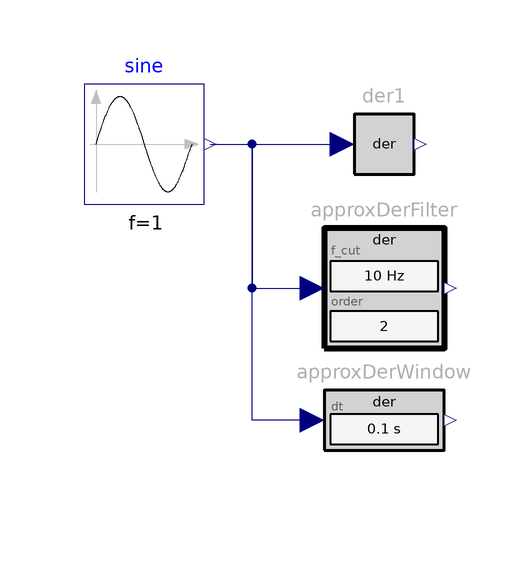

The component connection diagram of the Modelica model below, drawn from its own Placement and Line annotations.

model Derivatives
      "Examples for DerXXX (various ways to compute derivatives of signals)"
       extends Modelica.Icons.Example;

      Requirements.SignalAnalysis.ExactDerivative der1
        annotation (Placement(transformation(extent={{-40,20},{-20,40}})));
      Requirements.SignalAnalysis.ApproximateDerivativeWithFilter
        approxDerFilter(f_cut=10)
        annotation (Placement(transformation(extent={{-40,-4},{-20,16}})));
      Modelica.Blocks.Sources.Sine sine(
        amplitude=2,
        f=1,
        phase=0.78539816339745)
        annotation (Placement(transformation(extent={{-80,20},{-60,40}})));
      Requirements.SignalAnalysis.ApproximateDerivativeWithWindow
        approxDerWindow(dt=0.1)
        annotation (Placement(transformation(extent={{-40,-26},{-20,-6}})));
    equation
      connect(sine.y, der1.u) annotation (Line(
          points={{-59,30},{-37,30}},
          color={0,0,127},
          smooth=Smooth.None));
      connect(sine.y, approxDerFilter.u) annotation (Line(
          points={{-59,30},{-52,30},{-52,6},{-42,6}},
          color={0,0,127},
          smooth=Smooth.None));
      connect(approxDerWindow.u, der1.u) annotation (Line(
          points={{-42,-16},{-52,-16},{-52,30},{-37,30}},
          color={0,0,127},
          smooth=Smooth.None));
      annotation (Diagram(coordinateSystem(preserveAspectRatio=false, extent={{
                -100,-100},{100,100}}), graphics), experiment(StopTime=2),
        Documentation(info="<html>
<p>
Using the signal analysis blocks
<a href=\"modelica://Requirements.SignalAnalysis.ExactDerivative\">ExactDerivative</a>,
<a href=\"modelica://Requirements.SignalAnalysis.ApproximateDerivativeWithFilter\">ApproximateDerivativeWithFilter</a>, and 
<a href=\"modelica://Requirements.SignalAnalysis.ApproximateDerivativeWithWindow\">ApproximateDerivativeWithWindow</a>
to compute the derivative of the input signal analytically or approximately with
the following example
</p>

<p><blockquote>
<img src=\"modelica://Requirements/Resources/Images/Examples/Elementary/SignalAnalysis/Derivatives1.png\">
</blockquote></p>

<p>
results in
</p>

<table border=0 cellspacing=0 cellpadding=2>
<tr><td width=\"50\"></td>
    <td valign=\"bottom\"><img src=\"modelica://Requirements/Resources/Images/Examples/Elementary/SignalAnalysis/Derivatives2.png\"></td>
    </tr>

<tr><td></td>
    <td align=\"center\">simulation result</td>
   </tr>
</table>

<p>
Note, the approximate derivatives have a large error at the start of the simulation, because
no information about the derivative of the signal is known. For this reason, the
ApproximateDerivativeWithFilter block starts, for example, with steady-state (so zero derivative), and then
needs some time until the approximation of the derivative is fine.
</p>
</html>"));
    end Derivatives;